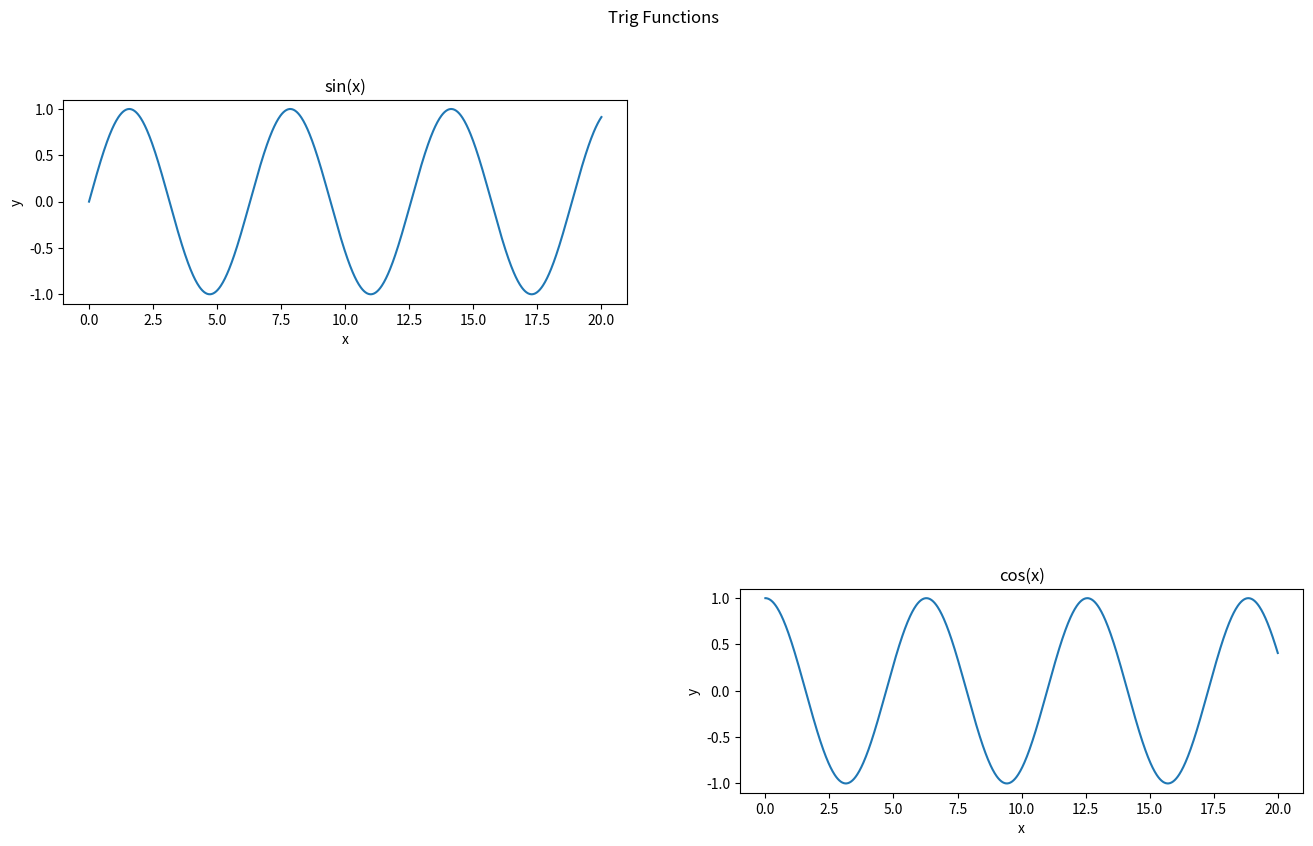

Source code (Python):

import matplotlib.pyplot as plt
import numpy as np

def main():
    x = np.linspace(0, 20, 1000)
    y1 = np.sin(x)
    y2 = np.cos(x)

    # plt.figure(figsize=(10,5))
    # plt.grid()
    # plt.plot(x, y1, x, y2)
    # plt.show()

    #fig, axes = plt.subplots(2, 2)
    fig = plt.figure()

    fig.set_figwidth(16)
    fig.set_figheight(9)
    fig.suptitle("Trig Functions")

    #ax = axes[0][0]
    ax = fig.add_subplot(3, 2, 1)
    ax.set_title("sin(x)")
    ax.set_xlabel("x")
    ax.set_ylabel("y")
    ax.plot(x, y1)

    #ax = axes[1][1]
    ax = fig.add_subplot(3, 2, 6)
    ax.set_title("cos(x)")
    ax.set_xlabel("x")
    ax.set_ylabel("y")
    ax.plot(x, y2)

    plt.show()

if __name__ == "__main__":
    main()